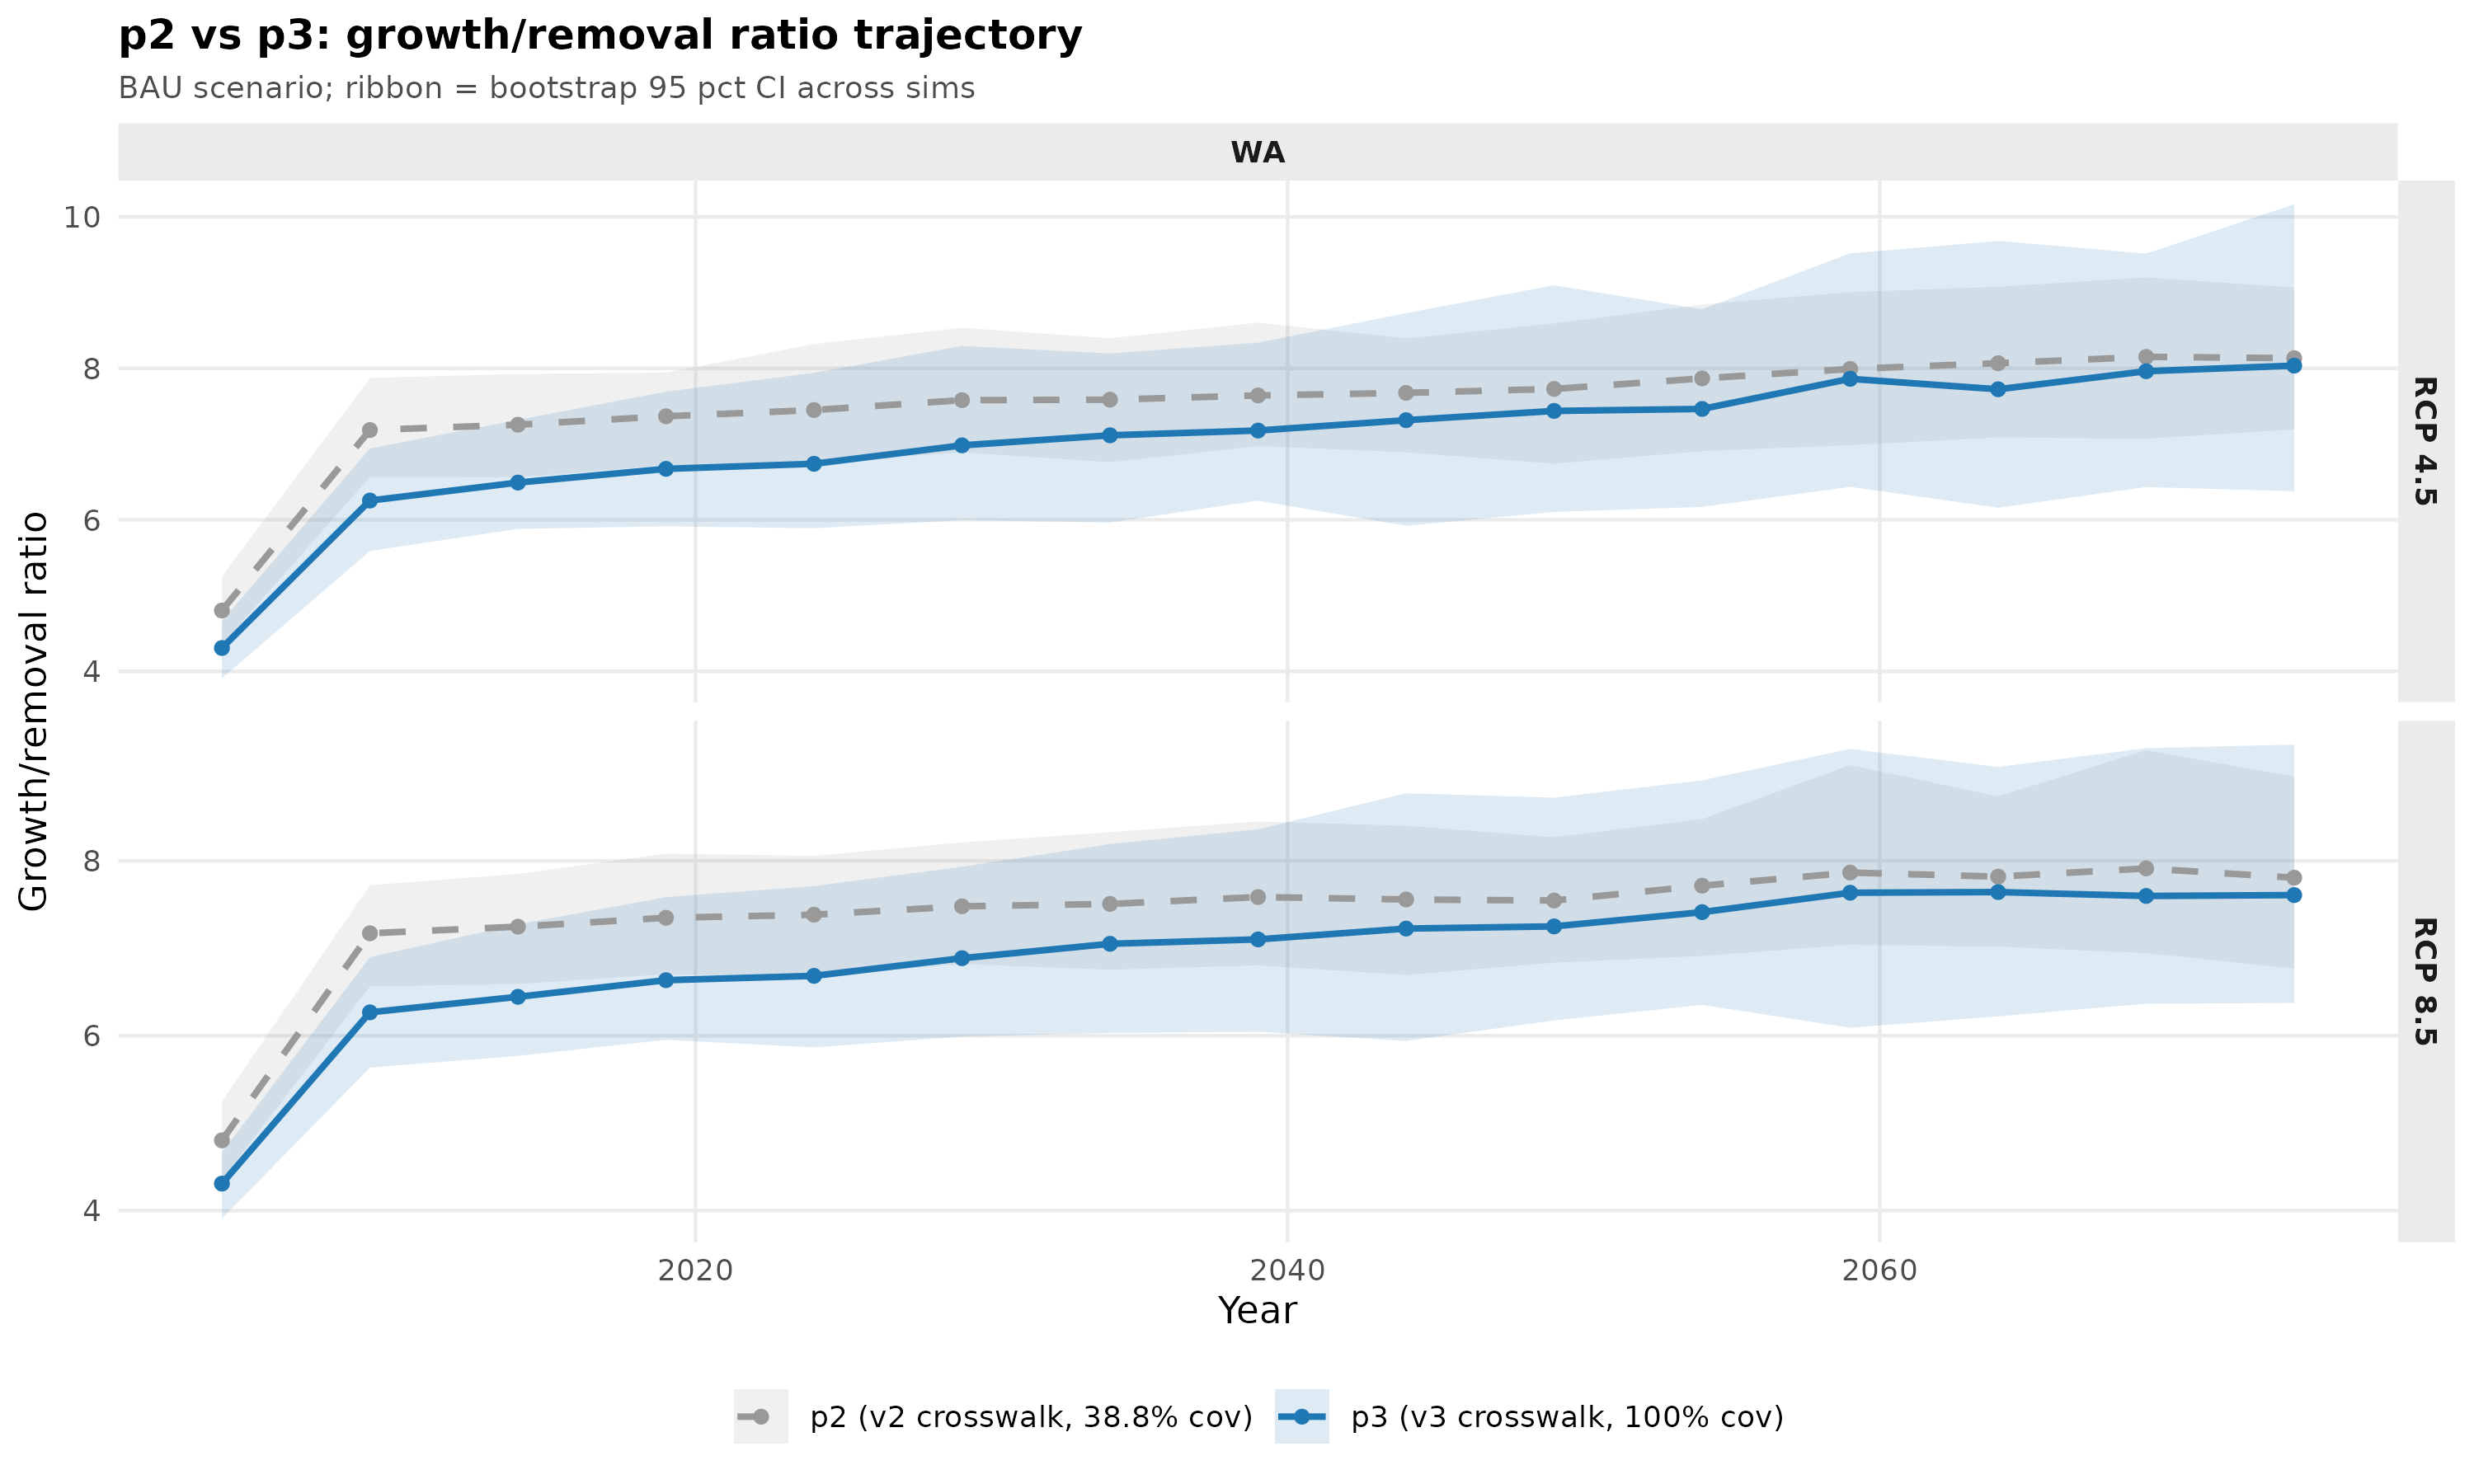

The table this chart was drawn from, first rows:
state, rcp, cycle, p2, p3
WA, 45, 1, 4.803 (4.352, 5.250), 4.308 (3.908, 4.665)
WA, 45, 5, 7.449 (6.749, 8.320), 6.740 (5.889, 7.939)
WA, 85, 1, 4.803 (4.352, 5.250), 4.308 (3.908, 4.665)
WA, 85, 5, 7.384 (6.679, 8.057), 6.684 (5.866, 7.711)
